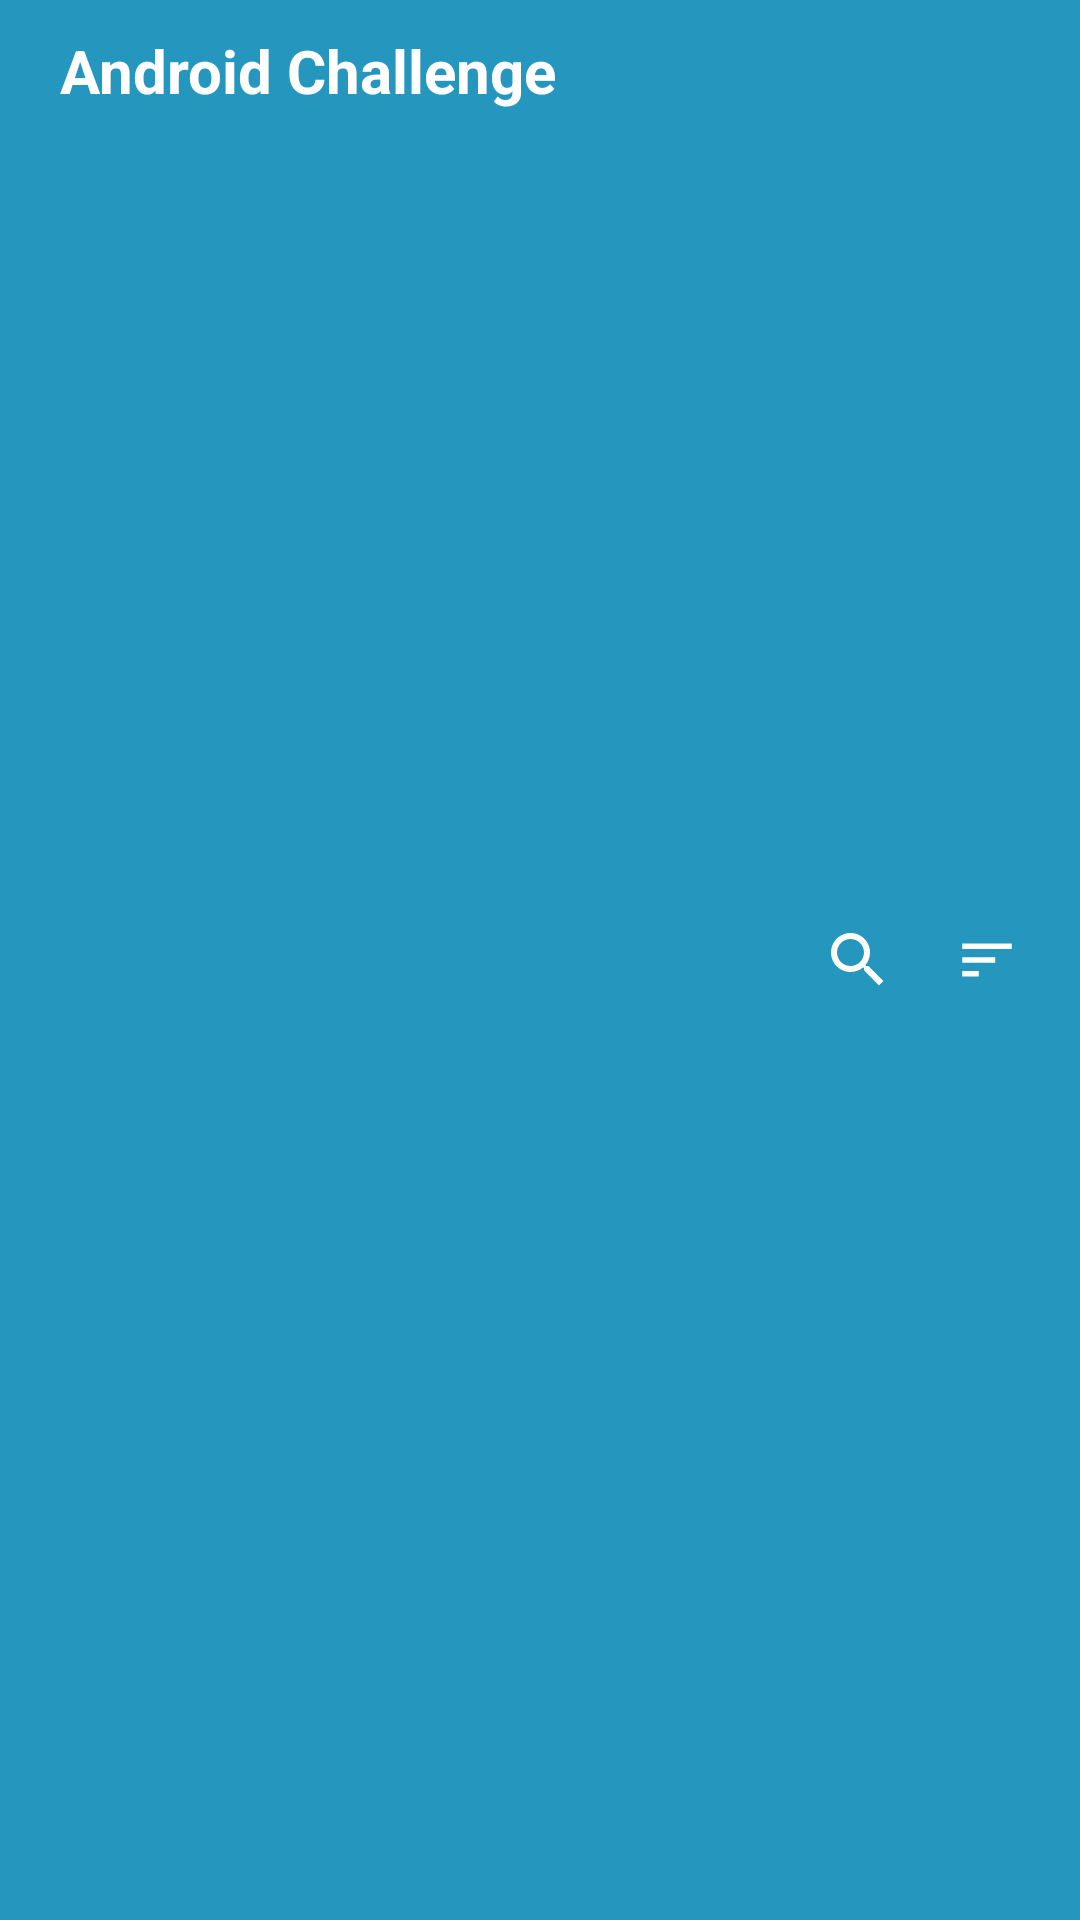

Android layout source for this screen:
<!-- AndroidManifest.xml: application theme Theme.Instabug -->
<!-- res/layout/action_bar.xml -->
<?xml version = "1.0" encoding = "utf-8"?>
<LinearLayout xmlns:android = "http://schemas.android.com/apk/res/android"
    xmlns:app = "http://schemas.android.com/apk/res-auto"
    android:layout_width = "match_parent"
    android:layout_height = "wrap_content"
    android:gravity = "center_vertical"
    android:background="@color/cyan_700"
    android:id="@+id/action_bar"
    android:padding = "10dp"
    android:weightSum = "1">
    <LinearLayout
        android:layout_width = "0dp"
        android:layout_height = "match_parent"
        android:layout_weight = "0.8"
        android:orientation="horizontal">

        <TextView
            android:id = "@+id/app_name"
            android:layout_width = "match_parent"
            android:layout_height = "wrap_content"
            android:layout_marginLeft = "10dp"
            android:text = "@string/app_name"
            android:textSize = "20sp"
            android:textColor = "#fff"
            android:visibility="visible"
            android:textStyle = "bold"
             />
        <EditText
            android:id="@+id/editTxt"
            android:background="@drawable/edit_text_bg"
            android:layout_width = "fill_parent"
            android:layout_height = "wrap_content"
            android:layout_marginLeft = "10dp"
            android:searchIcon="@drawable/search"
            android:textSize = "20sp"
            android:visibility="gone"
            android:hint="@string/search_here"
            android:textColorHint="@color/white"
            android:textColor = "@color/white"
            android:textStyle = "normal"
            />
    </LinearLayout>
    <LinearLayout
        android:layout_width = "0dp"
        android:layout_height = "match_parent"
        android:layout_marginRight = "10dp"
        android:layout_weight = "0.2"
        android:gravity = "end">
        <ImageView
            android:layout_width = "wrap_content"
            android:layout_height = "match_parent"
            android:id="@+id/search_icon"
            android:onClick="searchClick"
            android:visibility="visible"
            android:src = "@drawable/search" />
        <ImageView
            android:layout_width = "wrap_content"
            android:layout_height = "match_parent"
            android:id="@+id/close_icon"
            android:onClick="closeSearch"
            android:visibility="gone"
            android:src = "@drawable/close" />
        <ImageView
            android:layout_width = "wrap_content"
            android:layout_height = "match_parent"
            android:onClick="sortClick"

            android:layout_marginLeft = "20dp"
            android:src = "@drawable/ic_baseline_sort_24" />
    </LinearLayout>
</LinearLayout>
<!-- resources referenced by this layout -->
<resources>
  <color name="cyan_700">#2596be</color>
  <color name="white">#FFFFFFFF</color>
  <!-- drawable ic_baseline_sort_24 (drawable) -->
  <vector android:height="24dp" android:tint="#FFFFF9"
      android:viewportHeight="24" android:viewportWidth="24"
      android:width="24dp" xmlns:android="http://schemas.android.com/apk/res/android">
      <path android:fillColor="@android:color/white" android:pathData="M3,18h6v-2L3,16v2zM3,6v2h18L21,6L3,6zM3,13h12v-2L3,11v2z"/>
  </vector>
  <!-- drawable search (drawable) -->
  <vector android:height="24dp" android:tint="#FFFFF9"
      android:viewportHeight="24" android:viewportWidth="24"
      android:width="24dp" xmlns:android="http://schemas.android.com/apk/res/android">
      <path android:fillColor="@android:color/white" android:pathData="M15.5,14h-0.79l-0.28,-0.27C15.41,12.59 16,11.11 16,9.5 16,5.91 13.09,3 9.5,3S3,5.91 3,9.5 5.91,16 9.5,16c1.61,0 3.09,-0.59 4.23,-1.57l0.27,0.28v0.79l5,4.99L20.49,19l-4.99,-5zM9.5,14C7.01,14 5,11.99 5,9.5S7.01,5 9.5,5 14,7.01 14,9.5 11.99,14 9.5,14z"/>
  </vector>
  <string name="app_name">Android Challenge</string>
  <string name="search_here">"Search here "</string>
  <style name="Theme.Instabug" parent="Theme.MaterialComponents.DayNight.NoActionBar">
          
          <item name="colorPrimary">@color/cyan_500</item>
          <item name="colorPrimaryVariant">@color/cyan_700</item>
          <item name="colorOnPrimary">@color/white</item>
          
          <item name="colorSecondary">@color/cyan_500</item>
          <item name="colorSecondaryVariant">@color/teal_700</item>
          <item name="colorOnSecondary">@color/black</item>
          
          <item name="android:statusBarColor" tools:targetApi="l">?attr/colorPrimaryVariant</item>
          
      </style>
  <color name="cyan_500">#2596be</color>
  <color name="teal_700">#FF018786</color>
  <color name="black">#FF000000</color>
</resources>
